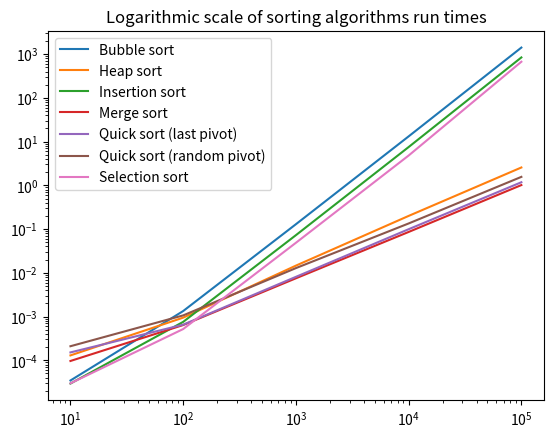

Generate this figure with matplotlib:
from matplotlib import pyplot as plt


x = [10, 100, 1000, 10000, 100000]

plt.yscale("log")
plt.xscale("log")

# Algorithms running times were obtained from running `benchmarks.py`
# script which is expensive, so data from a sample run are hard-coded
# to be graphed using Matplotlib.

bubble_run_times = [3.4599999999995745e-05,
                    0.001337900000000003,
                    0.12916070000000002,
                    13.1553888,
                    1409.4415357999999]

plt.plot(x, bubble_run_times, label='Bubble sort')

heap_run_times = [0.0001296000000000075,
                  0.0009455999999999909,
                  0.014609100000000041,
                  0.2000244000000002,
                  2.5589740000000347]
plt.plot(x, heap_run_times, label='Heap sort')

insertion_run_times = [2.940000000001275e-05,
                       0.0007565999999999962,
                       0.0726116,
                       7.505490299999998,
                       839.1033212999998]
plt.plot(x, insertion_run_times, label='Insertion sort')

merge_run_times = [9.660000000000224e-05,
                   0.0006404999999999883,
                   0.007498800000000028,
                   0.08596700000000013,
                   1.0144304999998894]
plt.plot(x, merge_run_times, label='Merge sort')

quick_last_pivot_run_times = [0.0001516000000000295,
                              0.0006526000000000032,
                              0.008095799999999986,
                              0.09926670000000115,
                              1.1763576000003013]
plt.plot(x, quick_last_pivot_run_times, label='Quick sort (last pivot)')

quick_random_pivot_run_times = [0.00020999999999998797,
                                0.0010640000000000094,
                                0.012826399999999905,
                                0.13442350000000047,
                                1.5613330999999562]
plt.plot(x, quick_random_pivot_run_times, label='Quick sort (random pivot)')

selection_run_times = [2.980000000002425e-05,
                       0.0005186999999999831,
                       0.04861139999999997,
                       4.801655199999999,
                       668.9253484000001]
plt.plot(x, selection_run_times, label='Selection sort')

plt.title("Logarithmic scale of sorting algorithms run times")
plt.legend()
plt.show()
